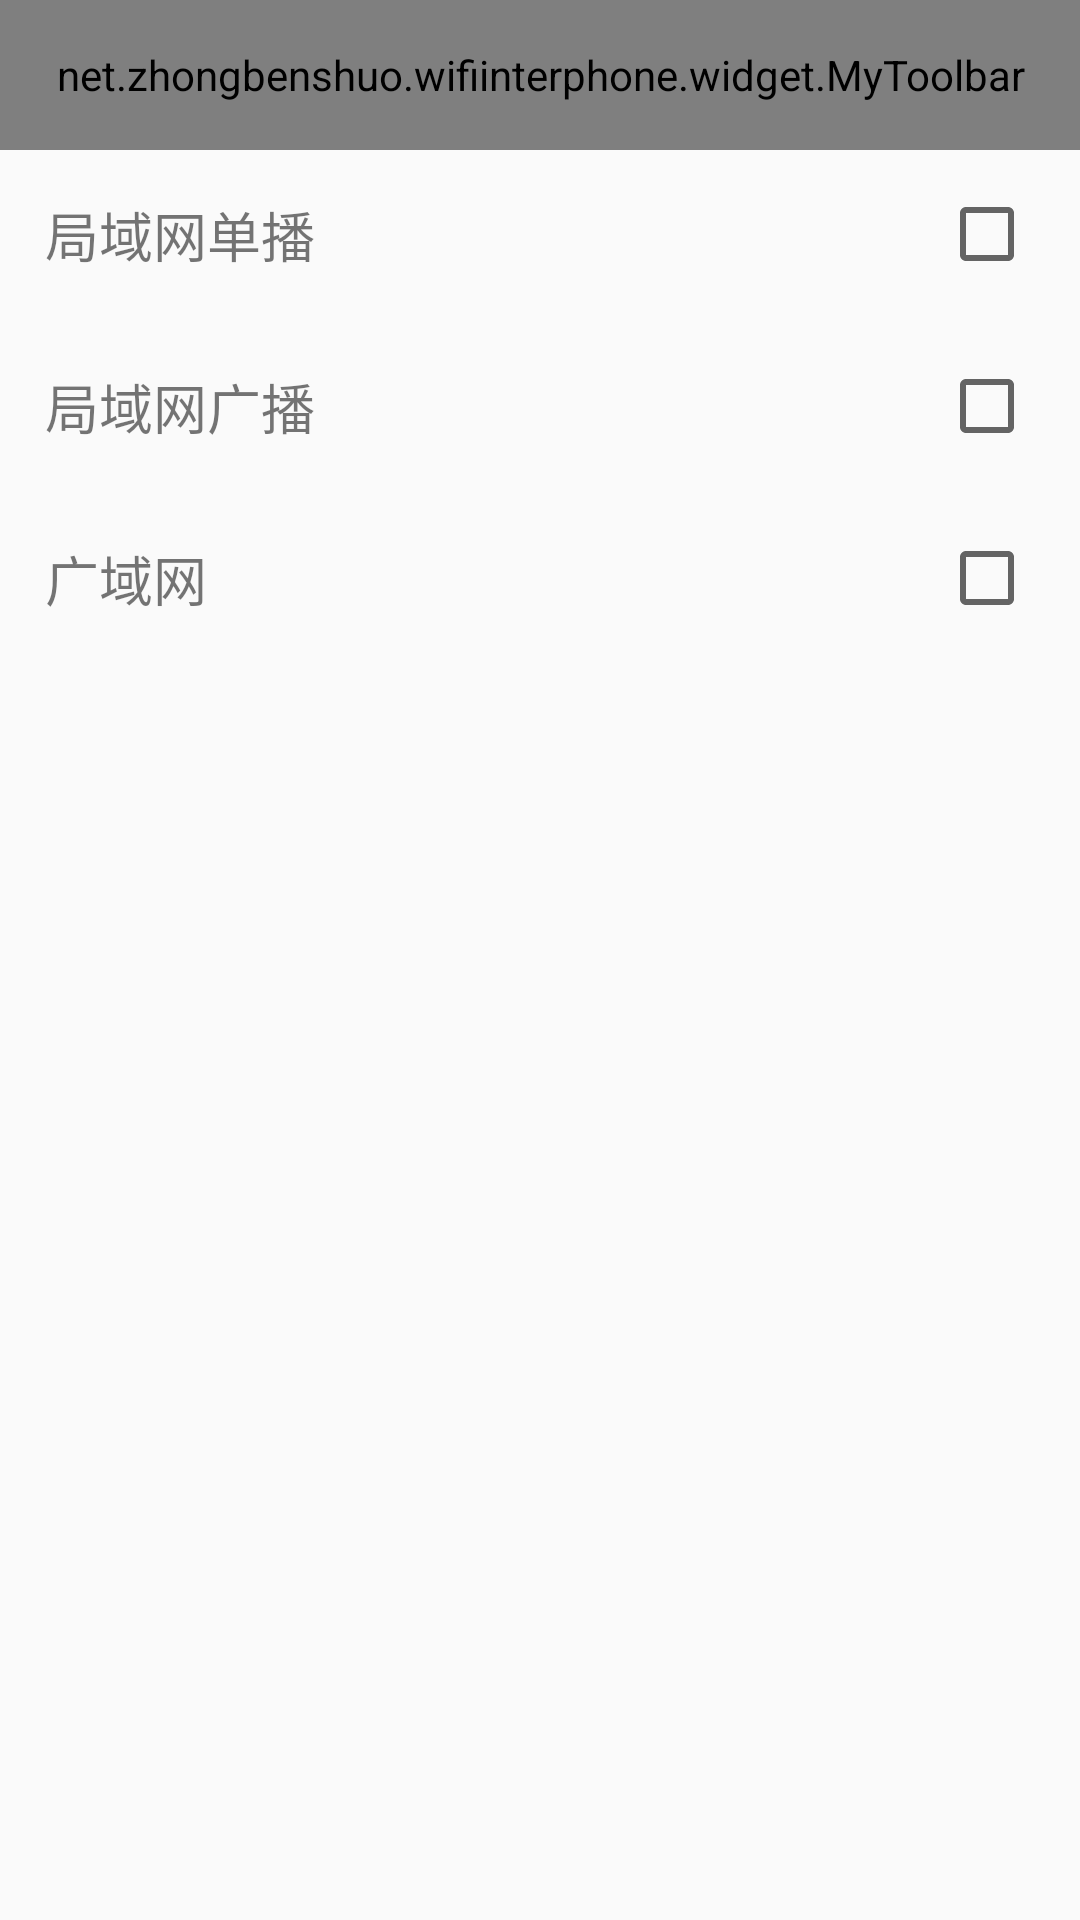

Here is an Android app screen rendered from its layout file. Give the layout XML and the strings, colors and styles it references.
<!-- AndroidManifest.xml: application theme BlueTheme -->
<!-- res/layout/activity_default_send_method.xml -->
<?xml version="1.0" encoding="utf-8"?>
<LinearLayout xmlns:android="http://schemas.android.com/apk/res/android"
    xmlns:app="http://schemas.android.com/apk/res-auto"
    android:layout_width="match_parent"
    android:layout_height="match_parent"
    android:orientation="vertical">

    <net.zhongbenshuo.wifiinterphone.widget.MyToolbar
        android:id="@+id/myToolbar"
        android:layout_width="match_parent"
        android:layout_height="@dimen/dp_50"
        app:titleText="@string/app_name" />

    <LinearLayout
        android:layout_width="match_parent"
        android:layout_height="wrap_content"
        android:gravity="center"
        android:orientation="horizontal"
        android:padding="@dimen/dp_5">

        <TextView
            android:layout_width="0dp"
            android:layout_height="wrap_content"
            android:layout_weight="1"
            android:padding="@dimen/dp_10"
            android:text="@string/send_wlan_unicast"
            android:textSize="@dimen/sp_18" />

        <CheckBox
            android:id="@+id/cbUnicast"
            android:layout_width="wrap_content"
            android:layout_height="wrap_content"
            android:padding="@dimen/dp_5" />

    </LinearLayout>

    <View
        android:layout_width="match_parent"
        android:layout_height="@dimen/dp_1"
        android:background="@color/gray_slight" />

    <LinearLayout
        android:layout_width="match_parent"
        android:layout_height="wrap_content"
        android:gravity="center"
        android:orientation="horizontal"
        android:padding="@dimen/dp_5">

        <TextView
            android:layout_width="0dp"
            android:layout_height="wrap_content"
            android:layout_weight="1"
            android:padding="@dimen/dp_10"
            android:text="@string/send_wlan_broadcast"
            android:textSize="@dimen/sp_18" />

        <CheckBox
            android:id="@+id/cbBroadcast"
            android:layout_width="wrap_content"
            android:layout_height="wrap_content"
            android:padding="@dimen/dp_5" />

    </LinearLayout>

    <View
        android:layout_width="match_parent"
        android:layout_height="@dimen/dp_1"
        android:background="@color/gray_slight" />

    <LinearLayout
        android:layout_width="match_parent"
        android:layout_height="wrap_content"
        android:gravity="center"
        android:orientation="horizontal"
        android:padding="@dimen/dp_5">

        <TextView
            android:layout_width="0dp"
            android:layout_height="wrap_content"
            android:layout_weight="1"
            android:padding="@dimen/dp_10"
            android:text="@string/send_wan"
            android:textSize="@dimen/sp_18" />

        <CheckBox
            android:id="@+id/cbWan"
            android:layout_width="wrap_content"
            android:layout_height="wrap_content"
            android:padding="@dimen/dp_5" />

    </LinearLayout>

    <View
        android:layout_width="match_parent"
        android:layout_height="@dimen/dp_1"
        android:background="@color/gray_slight" />

</LinearLayout>
<!-- resources referenced by this layout -->
<resources>
  <dimen name="dp_1">1dp</dimen>
  <dimen name="dp_10">10dp</dimen>
  <dimen name="dp_5">5dp</dimen>
  <dimen name="dp_50">50dp</dimen>
  <dimen name="sp_18">18sp</dimen>
  <string name="app_name">局域网对讲机</string>
  <string name="send_wan">广域网</string>
  <string name="send_wlan_broadcast">局域网广播</string>
  <string name="send_wlan_unicast">局域网单播</string>
  <style name="BlueTheme" parent="AppTheme">
          <item name="colorPrimary">@color/colorBluePrimary</item>
          <item name="colorPrimaryDark">@color/colorBluePrimary</item>
          <item name="colorAccent">@color/colorBluePrimaryDark</item>
      </style>
  <style name="AppTheme" parent="Theme.AppCompat.Light.NoActionBar">
          <item name="android:textAllCaps">false</item>
          <item name="android:windowActionBar">false</item>
          <item name="windowActionBar">false</item>
          <item name="android:windowAnimationStyle">@style/AnimationActivity</item>
          <item name="windowNoTitle">true</item>
      </style>
  <style name="AnimationActivity" parent="@android:style/Animation.Activity">
          <item name="android:activityOpenEnterAnimation">@anim/right_in</item>
          // 新的activity创建进入效果
          <item name="android:activityOpenExitAnimation">@anim/left_out</item>
          // activity还没有finish()下退出效果
          <item name="android:activityCloseEnterAnimation">@anim/left_in</item>
          // 上一个activity返回进入效果
          <item name="android:activityCloseExitAnimation">@anim/right_out</item>
          // activity.finish()之后退出效果
      </style>
</resources>
